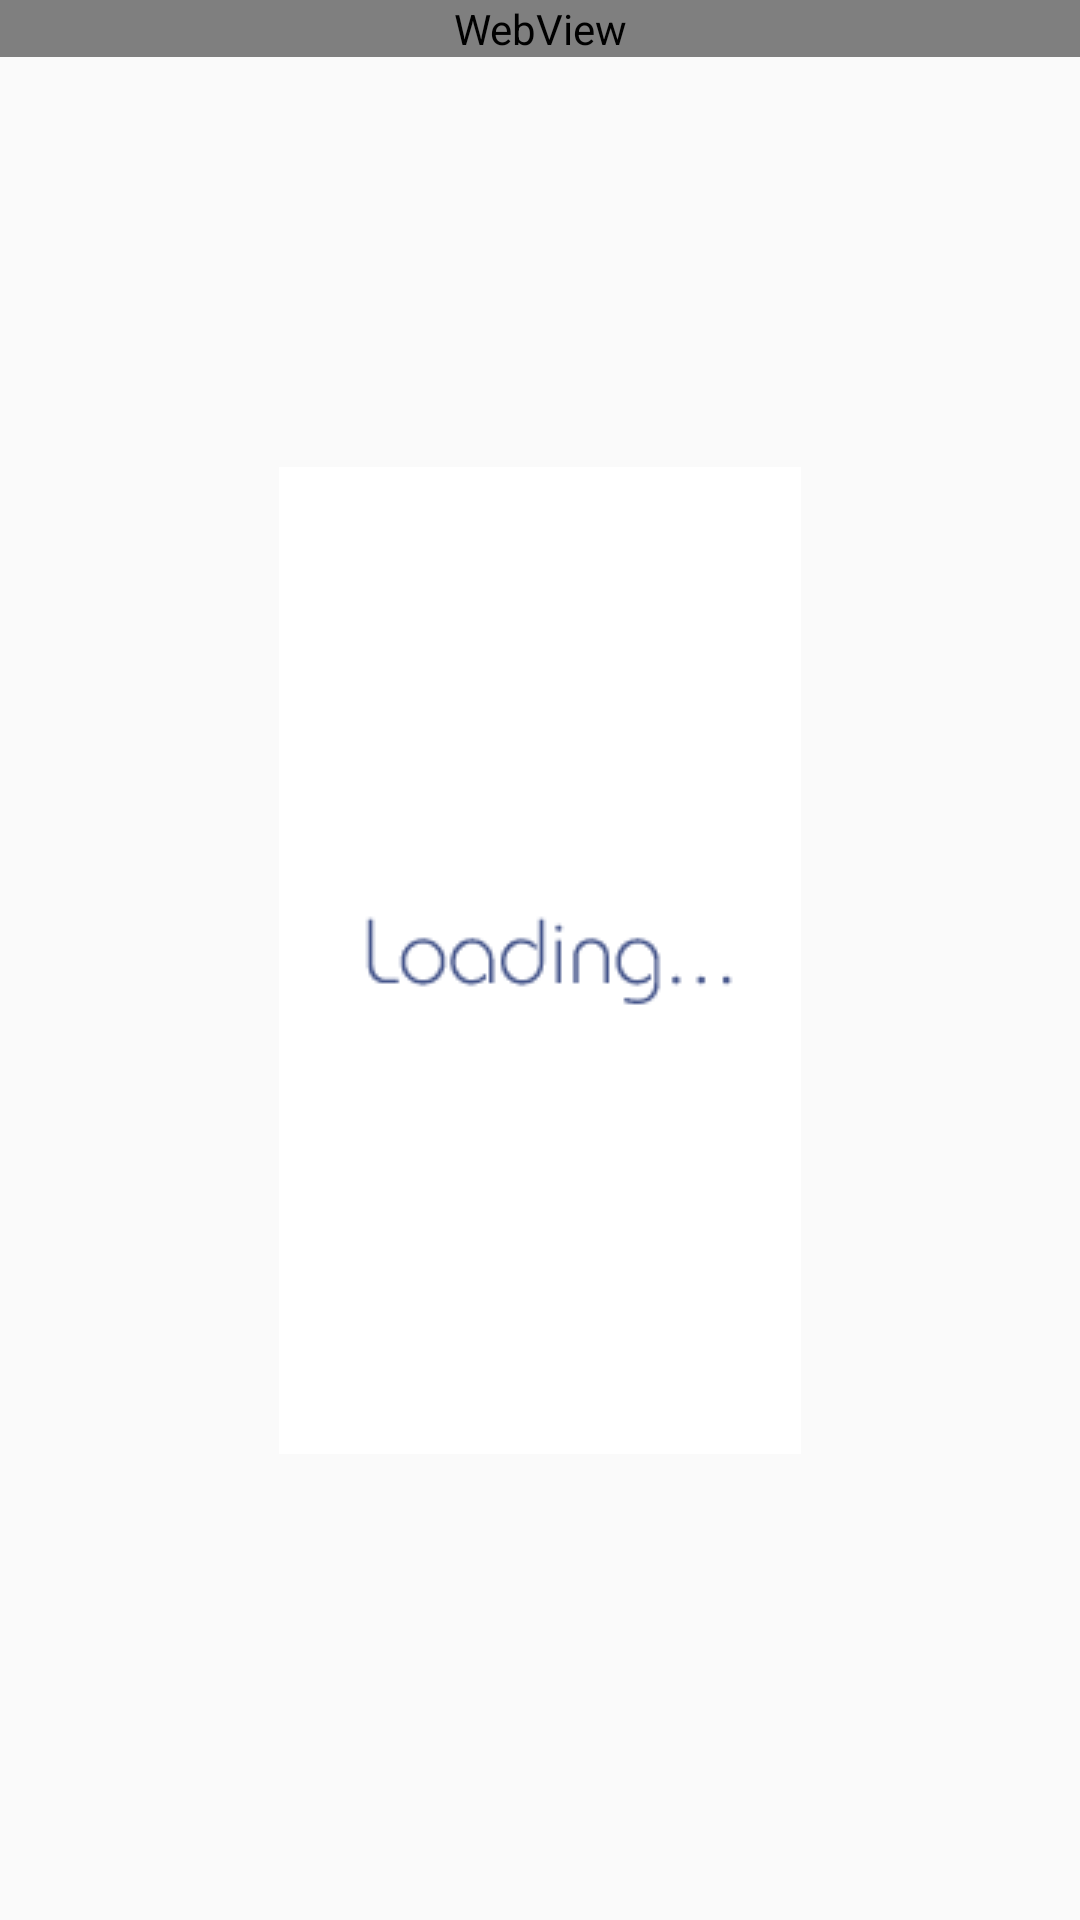

This screen was rendered from an Android layout file. Write that file and the resources it references.
<!-- AndroidManifest.xml: application theme AppTheme -->
<!-- res/layout/detail.xml -->
<?xml version="1.0" encoding="utf-8"?>
<RelativeLayout xmlns:android="http://schemas.android.com/apk/res/android"
    android:layout_width="fill_parent"
    android:layout_height="wrap_content">

    <ImageView android:id="@+id/imageLoading1"
        android:layout_height="fill_parent"
        android:layout_width="fill_parent"
        android:visibility="visible"
        android:src="@drawable/ic_loading"
        android:scaleType="center" />

    <WebView
        android:layout_width="fill_parent"
        android:layout_height="wrap_content"
        android:id="@+id/viewSynopsis"
        android:layout_centerHorizontal="true"
        android:clickable="false" />
    
</RelativeLayout>
<!-- resources referenced by this layout -->
<resources>
  <!-- drawable ic_loading: png bitmap (drawable, 5203 bytes) -->
  <style name="AppTheme" parent="Theme.AppCompat.Light">
          
          <item name="android:tabWidgetStyle">@style/CustomTabWidget</item>
      </style>
  <style name="CustomTabWidget" parent="@android:style/Widget.TabWidget">
          <item name="android:textAppearance">@style/CustomTabWidgetText</item>
      </style>
  <style name="CustomTabWidgetText" parent="@android:style/TextAppearance.Widget.TabWidget">
          <item name="android:textSize">20sp</item>
          <item name="android:color">#ffffff</item>
          <item name="android:textStyle">bold</item>
      </style>
</resources>
